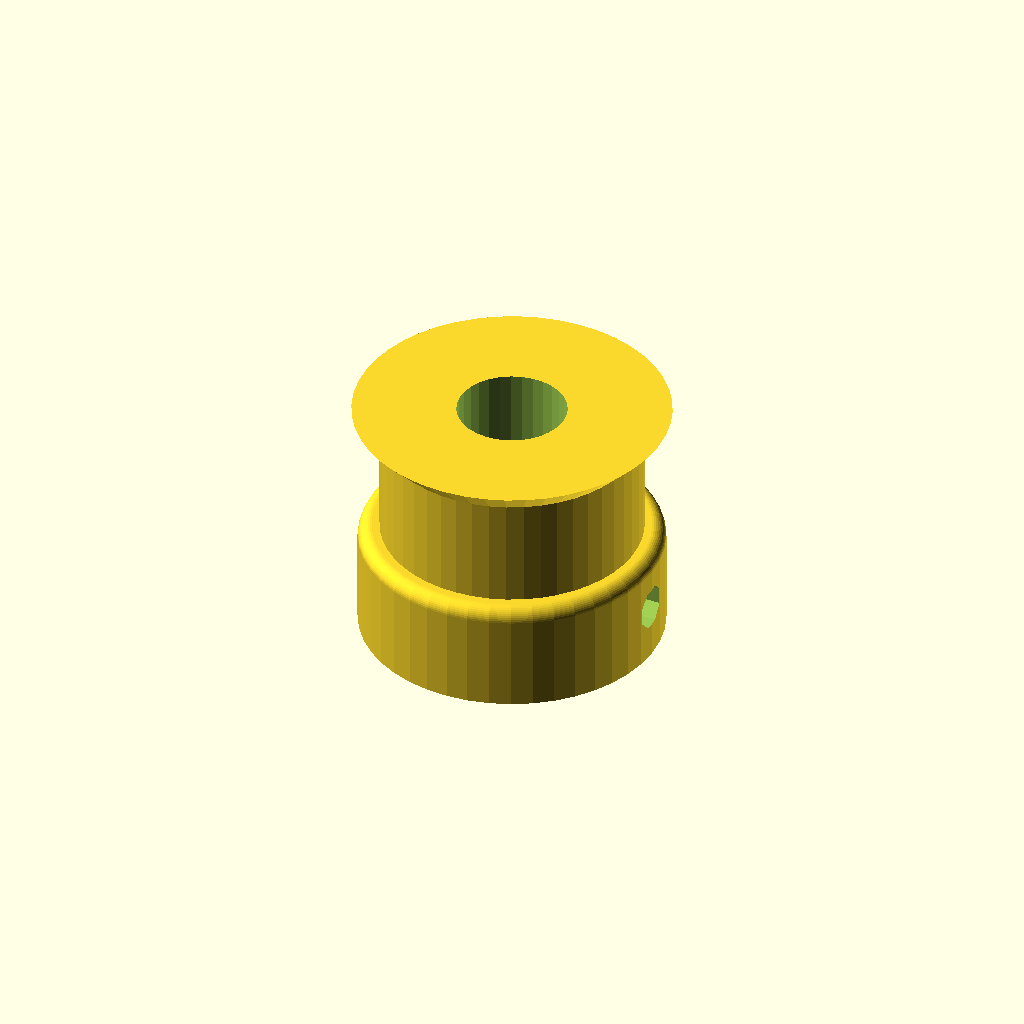
Cell 1: rendered with the file's own defaults.
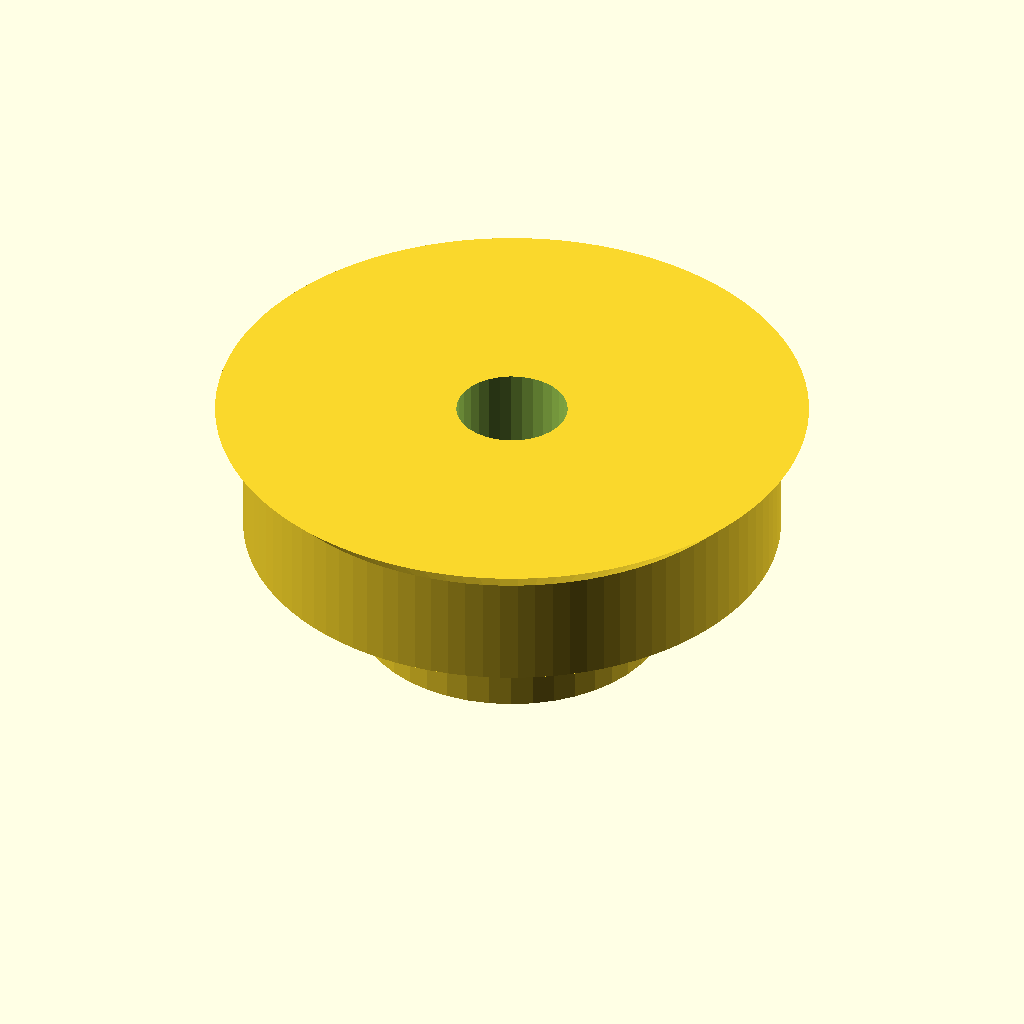
Cell 2 — teeth set to 24, the other parameters unchanged.
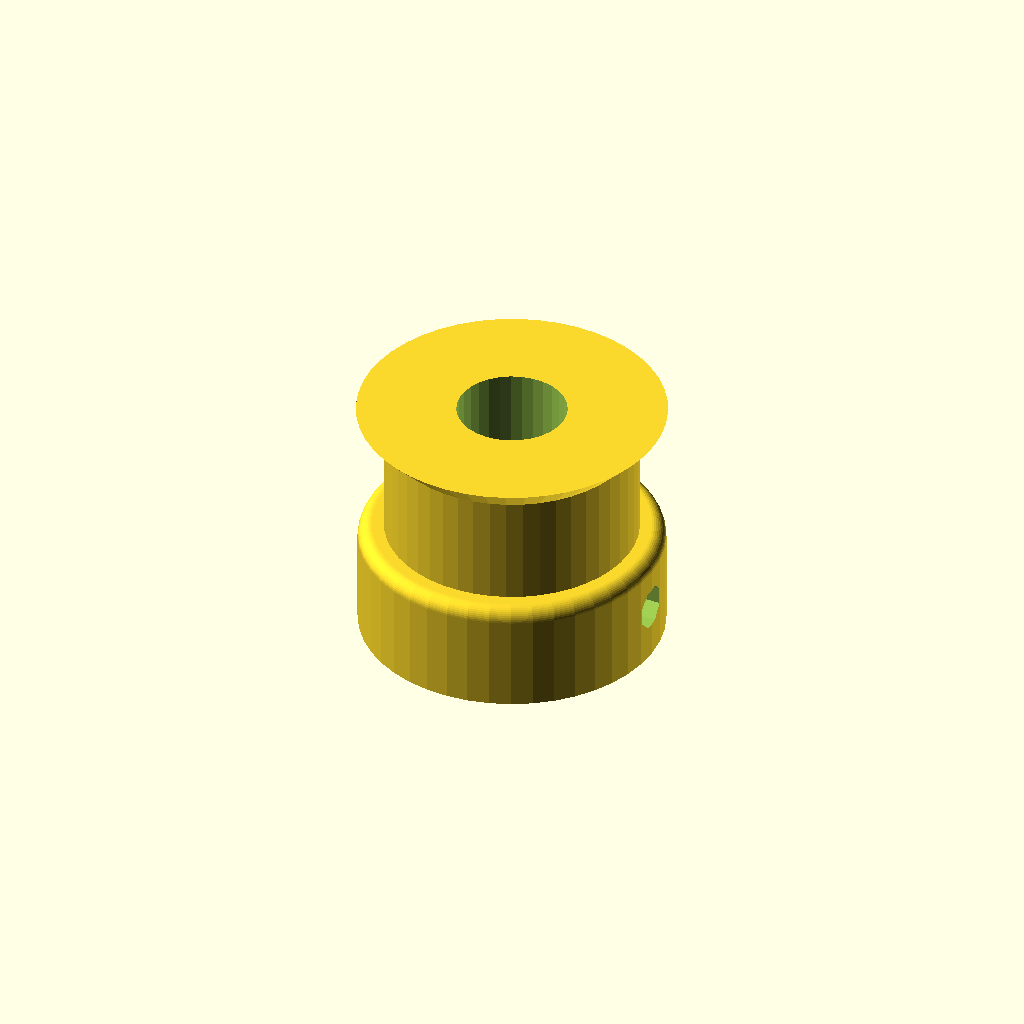
Cell 3: profile = 6 (everything else at default).
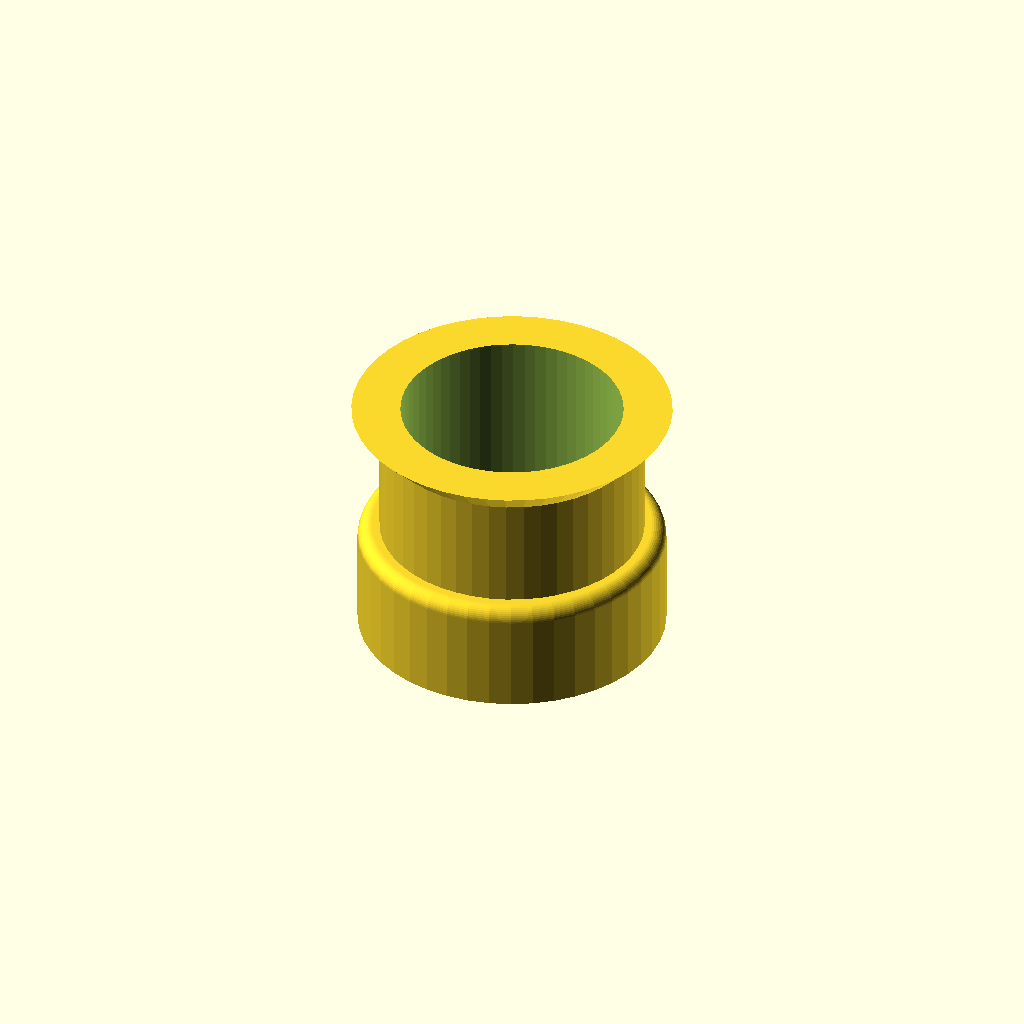
Cell 4: motor_shaft = 15.9 (everything else at default).
One fixed orthographic camera (rotation 55°, 0°, 25°; colour scheme Cornfield) for every cell.
The OpenSCAD source (Parts/XL pulley for mini printer.scad):
// Parametric Pulley with multiple belt profiles
// by droftarts January 2012

// Based on pulleys by:
// http://www.thingiverse.com/thing:11256 by me!
// https://github.com/prusajr/PrusaMendel by Josef Prusa
// http://www.thingiverse.com/thing:3104 by GilesBathgate
// http://www.thingiverse.com/thing:2079 by nophead

// dxf tooth data from http://oem.cadregister.com/asp/PPOW_Entry.asp?company=915217&elementID=07807803/METRIC/URETH/WV0025/F
// pulley diameter checked and modelled from data at http://www.sdp-si.com/D265/HTML/D265T016.html

/**
 * @name Pulley
 * @category Printed
 * @using 1 x m3 nut, normal or nyloc
 * @using 1 x m3x10 set screw or 1 x m3x8 grub screw
 */


// tuneable constants

teeth = 12;			// Number of teeth, standard Mendel T5 belt = 8, gives Outside Diameter of 11.88mm
profile = 3;		// 1=MXL 2=40DP 3=XL 4=H 5=T2.5 6=T5 7=T10 8=AT5 9=HTD_3mm 10=HTD_5mm 11=HTD_8mm 12=GT2_2mm 13=GT2_3mm 14=GT2_5mm

motor_shaft = 7.95;	// NEMA17 motor shaft exact diameter = 5
m3_dia = 3.2;		// 3mm hole diameter
m3_nut_hex = 1;		// 1 for hex, 0 for square nut
m3_nut_flats = 5.7;	// normal M3 hex nut exact width = 5.5
m3_nut_depth = 2.7;	// normal M3 hex nut exact depth = 2.4, nyloc = 4

retainer = 1;		// Belt retainer above teeth, 0 = No, 1 = Yes
retainer_ht = 2;	// height of retainer flange over pulley, standard = 1.5
idler = 0;			// Belt retainer below teeth, 0 = No, 1 = Yes
idler_ht = 0;		// height of idler flange over pulley, standard = 1.5

pulley_t_ht = 8;	// length of toothed part of pulley, standard = 12
pulley_b_ht = 8;		// pulley base height, standard = 8. Set to same as idler_ht if you want an idler but no pulley.
pulley_b_dia = 22;	// pulley base diameter, standard = 20
no_of_nuts = 1;		// number of captive nuts required, standard = 1
nut_angle = 90;		// angle between nuts, standard = 90
nut_shaft_distance = 2;	// distance between inner face of nut and shaft, can be negative.


//	********************************
//	** Scaling tooth for good fit **
//	********************************
/*	To improve fit of belt to pulley, set the following constant. Decrease or increase by 0.1mm at a time. We are modelling the *BELT* tooth here, not the tooth on the pulley. Increasing the number will *decrease* the pulley tooth size. Increasing the tooth width will also scale proportionately the tooth depth, to maintain the shape of the tooth, and increase how far into the pulley the tooth is indented. Can be negative */

additional_tooth_width = 0.2; //mm

//	If you need more tooth depth than this provides, adjust the following constant. However, this will cause the shape of the tooth to change.

additional_tooth_depth = 0; //mm

// calculated constants

nut_elevation = pulley_b_ht/2;
m3_nut_points = 2*((m3_nut_flats/2)/cos(30)); // This is needed for the nut trap

// The following set the pulley diameter for a given number of teeth

MXL_pulley_dia = tooth_spacing (2.032,0.254);
40DP_pulley_dia = tooth_spacing (2.07264,0.1778);
XL_pulley_dia = tooth_spacing (5.08,0.254);
H_pulley_dia = tooth_spacing (9.525,0.381);
T2_5_pulley_dia = tooth_spaceing_curvefit (0.7467,0.796,1.026);
T5_pulley_dia = tooth_spaceing_curvefit (0.6523,1.591,1.064);
T10_pulley_dia = tooth_spacing (10,0.93);
AT5_pulley_dia = tooth_spaceing_curvefit (0.6523,1.591,1.064);
HTD_3mm_pulley_dia = tooth_spacing (3,0.381);
HTD_5mm_pulley_dia = tooth_spacing (5,0.5715);
HTD_8mm_pulley_dia = tooth_spacing (8,0.6858);
GT2_2mm_pulley_dia = tooth_spacing (2,0.254);
GT2_3mm_pulley_dia = tooth_spacing (3,0.381);
GT2_5mm_pulley_dia = tooth_spacing (5,0.5715);

// The following calls the pulley creation part, and passes the pulley diameter and tooth width to that module

if ( profile == 1 ) { pulley ( "MXL" , MXL_pulley_dia , 0.508 , 1.321 ); }
if ( profile == 2 ) { pulley ( "40 D.P." , 40DP_pulley_dia , 0.457 , 1.226 ); }
if ( profile == 3 ) { pulley ( "XL" , XL_pulley_dia , 1.27, 3.051 ); }
if ( profile == 4 ) { pulley ( "H" , H_pulley_dia ,1.905 , 5.359 ); }
if ( profile == 5 ) { pulley ( "T2.5" , T2_5_pulley_dia , 0.7 , 1.678 ); }
if ( profile == 6 ) { pulley ( "T5" , T5_pulley_dia , 1.19 , 3.264 ); }
if ( profile == 7 ) { pulley ( "T10" , T10_pulley_dia , 2.5 , 6.13 ); }
if ( profile == 8 ) { pulley ( "AT5" , AT5_pulley_dia , 1.19 , 4.268 ); }
if ( profile == 9 ) { pulley ( "HTD 3mm" , HTD_3mm_pulley_dia , 1.289 , 2.27 ); }
if ( profile == 10 ) { pulley ( "HTD 5mm" , HTD_5mm_pulley_dia , 2.199 , 3.781 ); }
if ( profile == 11 ) { pulley ( "HTD 8mm" , HTD_8mm_pulley_dia , 3.607 , 6.603 ); }
if ( profile == 12 ) { pulley ( "GT2 2mm" , GT2_2mm_pulley_dia , 0.764 , 1.494 ); }
if ( profile == 13 ) { pulley ( "GT2 3mm" , GT2_3mm_pulley_dia , 1.169 , 2.31 ); }
if ( profile == 14 ) { pulley ( "GT2 5mm" , GT2_5mm_pulley_dia , 1.969 , 3.952 ); }

// Functions

function tooth_spaceing_curvefit (b,c,d)
	= ((c * pow(teeth,d)) / (b + pow(teeth,d))) * teeth ;

function tooth_spacing(tooth_pitch,pitch_line_offset)
	= (2*((teeth*tooth_pitch)/(3.14159265*2)-pitch_line_offset)) ;

// Main Module

module pulley( belt_type , pulley_OD , tooth_depth , tooth_width )
	{
	echo (str("Belt type = ",belt_type,"; Number of teeth = ",teeth,"; Pulley Outside Diameter = ",pulley_OD,"mm "));
	tooth_distance_from_centre = sqrt( pow(pulley_OD/2,2) - pow((tooth_width+additional_tooth_width)/2,2));
	tooth_width_scale = (tooth_width + additional_tooth_width ) / tooth_width;
	tooth_depth_scale = ((tooth_depth + additional_tooth_depth ) / tooth_depth) ;


//	************************************************************************
//	*** uncomment the following line if pulley is wider than puller base ***
//	************************************************************************

//	translate ([0,0, pulley_b_ht + pulley_t_ht + retainer_ht ]) rotate ([0,180,0])

	difference()
	 {	 
		union()
		{
			//base
	
			if ( pulley_b_ht < 2 ) { echo ("CAN'T DRAW PULLEY BASE, HEIGHT LESS THAN 2!!!"); } else {
				rotate_extrude($fn=pulley_b_dia*2)
				{
						square([pulley_b_dia/2-1,pulley_b_ht]);
						square([pulley_b_dia/2,pulley_b_ht-1]);
						translate([pulley_b_dia/2-1,pulley_b_ht-1]) circle(1);
				}
			}
	
		difference()
			{
			//shaft - diameter is outside diameter of pulley
			
			translate([0,0,pulley_b_ht]) 
			rotate ([0,0,360/(teeth*4)]) 
			cylinder(r=pulley_OD/2,h=pulley_t_ht, $fn=teeth*4);
	
			//teeth - cut out of shaft
		
			for(i=[1:teeth]) 
			rotate([0,0,i*(360/teeth)])
			translate([0,-tooth_distance_from_centre,pulley_b_ht -1]) 
			scale ([ tooth_width_scale , tooth_depth_scale , 0 ]) 
			{
			if ( profile == 1 ) { MXL();}
			if ( profile == 2 ) { 40DP();}
			if ( profile == 3 ) { XL();}
			if ( profile == 4 ) { H();}
			if ( profile == 5 ) { T2_5();}
			if ( profile == 6 ) { T5();}
			if ( profile == 7 ) { T10();}
			if ( profile == 8 ) { AT5();}
			if ( profile == 9 ) { HTD_3mm();}
			if ( profile == 10 ) { HTD_5mm();}
			if ( profile == 11 ) { HTD_8mm();}
			if ( profile == 12 ) { GT2_2mm();}
			if ( profile == 13 ) { GT2_3mm();}
			if ( profile == 14 ) { GT2_5mm();}
			}

			}
			
		//belt retainer / idler
		if ( retainer > 0 ) {translate ([0,0, pulley_b_ht + pulley_t_ht ]) 
		rotate_extrude($fn=teeth*4)  
		polygon([[0,0],[pulley_OD/2,0],[pulley_OD/2 + retainer_ht , retainer_ht],[0 , retainer_ht],[0,0]]);}
		
		if ( idler > 0 ) {translate ([0,0, pulley_b_ht - idler_ht ]) 
		rotate_extrude($fn=teeth*4)  
		polygon([[0,0],[pulley_OD/2 + idler_ht,0],[pulley_OD/2 , idler_ht],[0 , idler_ht],[0,0]]);}
	
		}
	   
		//hole for motor shaft
		translate([0,0,-1])cylinder(r=motor_shaft/2,h=pulley_b_ht + pulley_t_ht + retainer_ht + 2,$fn=motor_shaft*4);
				
		//captive nut and grub screw holes
	
		if ( pulley_b_ht < m3_nut_flats ) { echo ("CAN'T DRAW CAPTIVE NUTS, HEIGHT LESS THAN NUT DIAMETER!!!"); } else {
		if ( (pulley_b_dia - motor_shaft)/2 < m3_nut_depth + 3 ) { echo ("CAN'T DRAW CAPTIVE NUTS, DIAMETER TOO SMALL FOR NUT DEPTH!!!"); } else {
	
			for(j=[1:no_of_nuts]) rotate([0,0,j*nut_angle])
			translate([0,0,nut_elevation])rotate([90,0,0])
	
			union()
			{
				//entrance
				translate([0,-pulley_b_ht/4-0.5,motor_shaft/2+m3_nut_depth/2+nut_shaft_distance]) cube([m3_nut_flats,pulley_b_ht/2+1,m3_nut_depth],center=true);
	
				//nut
				if ( m3_nut_hex > 0 )
					{
						// hex nut
						translate([0,0.25,motor_shaft/2+m3_nut_depth/2+nut_shaft_distance]) rotate([0,0,30]) cylinder(r=m3_nut_points/2,h=m3_nut_depth,center=true,$fn=6);
					} else {
						// square nut
						translate([0,0.25,motor_shaft/2+m3_nut_depth/2+nut_shaft_distance]) cube([m3_nut_flats,m3_nut_flats,m3_nut_depth],center=true);
					}
	
				//grub screw hole
				rotate([0,0,22.5])cylinder(r=m3_dia/2,h=pulley_b_dia/2+1,$fn=8);
			}
		}}
	 }
	   
	}


// Tooth profile modules

module MXL()
	{
	linear_extrude(height=pulley_t_ht+2) polygon([[-0.660421,-0.5],[-0.660421,0],[-0.621898,0.006033],[-0.587714,0.023037],[-0.560056,0.049424],[-0.541182,0.083609],[-0.417357,0.424392],[-0.398413,0.458752],[-0.370649,0.48514],[-0.336324,0.502074],[-0.297744,0.508035],[0.297744,0.508035],[0.336268,0.502074],[0.370452,0.48514],[0.39811,0.458752],[0.416983,0.424392],[0.540808,0.083609],[0.559752,0.049424],[0.587516,0.023037],[0.621841,0.006033],[0.660421,0],[0.660421,-0.5]]);
	}

module 40DP()
	{
	linear_extrude(height=pulley_t_ht+2) polygon([[-0.612775,-0.5],[-0.612775,0],[-0.574719,0.010187],[-0.546453,0.0381],[-0.355953,0.3683],[-0.327604,0.405408],[-0.291086,0.433388],[-0.248548,0.451049],[-0.202142,0.4572],[0.202494,0.4572],[0.248653,0.451049],[0.291042,0.433388],[0.327609,0.405408],[0.356306,0.3683],[0.546806,0.0381],[0.574499,0.010187],[0.612775,0],[0.612775,-0.5]]);
	}

module XL()
	{
	linear_extrude(height=pulley_t_ht+2) polygon([[-1.525411,-1],[-1.525411,0],[-1.41777,0.015495],[-1.320712,0.059664],[-1.239661,0.129034],[-1.180042,0.220133],[-0.793044,1.050219],[-0.733574,1.141021],[-0.652507,1.210425],[-0.555366,1.254759],[-0.447675,1.270353],[0.447675,1.270353],[0.555366,1.254759],[0.652507,1.210425],[0.733574,1.141021],[0.793044,1.050219],[1.180042,0.220133],[1.239711,0.129034],[1.320844,0.059664],[1.417919,0.015495],[1.525411,0],[1.525411,-1]]);
	}

module H()
	{
	linear_extrude(height=pulley_t_ht+2) polygon([[-2.6797,-1],[-2.6797,0],[-2.600907,0.006138],[-2.525342,0.024024],[-2.45412,0.052881],[-2.388351,0.091909],[-2.329145,0.140328],[-2.277614,0.197358],[-2.234875,0.262205],[-2.202032,0.334091],[-1.75224,1.57093],[-1.719538,1.642815],[-1.676883,1.707663],[-1.62542,1.764693],[-1.566256,1.813112],[-1.500512,1.85214],[-1.4293,1.880997],[-1.353742,1.898883],[-1.274949,1.905021],[1.275281,1.905021],[1.354056,1.898883],[1.429576,1.880997],[1.500731,1.85214],[1.566411,1.813112],[1.625508,1.764693],[1.676919,1.707663],[1.719531,1.642815],[1.752233,1.57093],[2.20273,0.334091],[2.235433,0.262205],[2.278045,0.197358],[2.329455,0.140328],[2.388553,0.091909],[2.454233,0.052881],[2.525384,0.024024],[2.600904,0.006138],[2.6797,0],[2.6797,-1]]);
	}

module T2_5()
	{
	linear_extrude(height=pulley_t_ht+2) polygon([[-0.839258,-0.5],[-0.839258,0],[-0.770246,0.021652],[-0.726369,0.079022],[-0.529167,0.620889],[-0.485025,0.67826],[-0.416278,0.699911],[0.416278,0.699911],[0.484849,0.67826],[0.528814,0.620889],[0.726369,0.079022],[0.770114,0.021652],[0.839258,0],[0.839258,-0.5]]);
	}

module T5()
	{
	linear_extrude(height=pulley_t_ht+2) polygon([[-1.632126,-0.5],[-1.632126,0],[-1.568549,0.004939],[-1.507539,0.019367],[-1.450023,0.042686],[-1.396912,0.074224],[-1.349125,0.113379],[-1.307581,0.159508],[-1.273186,0.211991],[-1.246868,0.270192],[-1.009802,0.920362],[-0.983414,0.978433],[-0.949018,1.030788],[-0.907524,1.076798],[-0.859829,1.115847],[-0.80682,1.147314],[-0.749402,1.170562],[-0.688471,1.184956],[-0.624921,1.189895],[0.624971,1.189895],[0.688622,1.184956],[0.749607,1.170562],[0.807043,1.147314],[0.860055,1.115847],[0.907754,1.076798],[0.949269,1.030788],[0.9837,0.978433],[1.010193,0.920362],[1.246907,0.270192],[1.273295,0.211991],[1.307726,0.159508],[1.349276,0.113379],[1.397039,0.074224],[1.450111,0.042686],[1.507589,0.019367],[1.568563,0.004939],[1.632126,0],[1.632126,-0.5]]);
	}

module T10()
	{
	linear_extrude(height=pulley_t_ht+2) polygon([[-3.06511,-1],[-3.06511,0],[-2.971998,0.007239],[-2.882718,0.028344],[-2.79859,0.062396],[-2.720931,0.108479],[-2.651061,0.165675],[-2.590298,0.233065],[-2.539962,0.309732],[-2.501371,0.394759],[-1.879071,2.105025],[-1.840363,2.190052],[-1.789939,2.266719],[-1.729114,2.334109],[-1.659202,2.391304],[-1.581518,2.437387],[-1.497376,2.47144],[-1.408092,2.492545],[-1.314979,2.499784],[1.314979,2.499784],[1.408091,2.492545],[1.497371,2.47144],[1.581499,2.437387],[1.659158,2.391304],[1.729028,2.334109],[1.789791,2.266719],[1.840127,2.190052],[1.878718,2.105025],[2.501018,0.394759],[2.539726,0.309732],[2.59015,0.233065],[2.650975,0.165675],[2.720887,0.108479],[2.798571,0.062396],[2.882713,0.028344],[2.971997,0.007239],[3.06511,0],[3.06511,-1]]);
	}

module AT5()
	{
	linear_extrude(height=pulley_t_ht+2) polygon([[-2.134129,-0.75],[-2.134129,0],[-2.058023,0.005488],[-1.984595,0.021547],[-1.914806,0.047569],[-1.849614,0.082947],[-1.789978,0.127073],[-1.736857,0.179338],[-1.691211,0.239136],[-1.653999,0.305859],[-1.349199,0.959203],[-1.286933,1.054635],[-1.201914,1.127346],[-1.099961,1.173664],[-0.986896,1.18992],[0.986543,1.18992],[1.099614,1.173664],[1.201605,1.127346],[1.286729,1.054635],[1.349199,0.959203],[1.653646,0.305859],[1.690859,0.239136],[1.73651,0.179338],[1.789644,0.127073],[1.849305,0.082947],[1.914539,0.047569],[1.984392,0.021547],[2.057906,0.005488],[2.134129,0],[2.134129,-0.75]]);
	}

module HTD_3mm()
	{
	linear_extrude(height=pulley_t_ht+2) polygon([[-1.135062,-0.5],[-1.135062,0],[-1.048323,0.015484],[-0.974284,0.058517],[-0.919162,0.123974],[-0.889176,0.206728],[-0.81721,0.579614],[-0.800806,0.653232],[-0.778384,0.72416],[-0.750244,0.792137],[-0.716685,0.856903],[-0.678005,0.918199],[-0.634505,0.975764],[-0.586483,1.029338],[-0.534238,1.078662],[-0.47807,1.123476],[-0.418278,1.16352],[-0.355162,1.198533],[-0.289019,1.228257],[-0.22015,1.25243],[-0.148854,1.270793],[-0.07543,1.283087],[-0.000176,1.28905],[0.075081,1.283145],[0.148515,1.270895],[0.219827,1.252561],[0.288716,1.228406],[0.354879,1.19869],[0.418018,1.163675],[0.477831,1.123623],[0.534017,1.078795],[0.586276,1.029452],[0.634307,0.975857],[0.677809,0.91827],[0.716481,0.856953],[0.750022,0.792167],[0.778133,0.724174],[0.800511,0.653236],[0.816857,0.579614],[0.888471,0.206728],[0.919014,0.123974],[0.974328,0.058517],[1.048362,0.015484],[1.135062,0],[1.135062,-0.5]]);
	}

module HTD_5mm()
	{
	linear_extrude(height=pulley_t_ht+2) polygon([[-1.89036,-0.75],[-1.89036,0],[-1.741168,0.02669],[-1.61387,0.100806],[-1.518984,0.21342],[-1.467026,0.3556],[-1.427162,0.960967],[-1.398568,1.089602],[-1.359437,1.213531],[-1.310296,1.332296],[-1.251672,1.445441],[-1.184092,1.552509],[-1.108081,1.653042],[-1.024167,1.746585],[-0.932877,1.832681],[-0.834736,1.910872],[-0.730271,1.980701],[-0.62001,2.041713],[-0.504478,2.09345],[-0.384202,2.135455],[-0.259708,2.167271],[-0.131524,2.188443],[-0.000176,2.198511],[0.131296,2.188504],[0.259588,2.167387],[0.384174,2.135616],[0.504527,2.093648],[0.620123,2.04194],[0.730433,1.980949],[0.834934,1.911132],[0.933097,1.832945],[1.024398,1.746846],[1.108311,1.653291],[1.184308,1.552736],[1.251865,1.445639],[1.310455,1.332457],[1.359552,1.213647],[1.39863,1.089664],[1.427162,0.960967],[1.467026,0.3556],[1.518984,0.21342],[1.61387,0.100806],[1.741168,0.02669],[1.89036,0],[1.89036,-0.75]]);
	}

module HTD_8mm()
	{
	linear_extrude(height=pulley_t_ht+2) polygon([[-3.301471,-1],[-3.301471,0],[-3.16611,0.012093],[-3.038062,0.047068],[-2.919646,0.10297],[-2.813182,0.177844],[-2.720989,0.269734],[-2.645387,0.376684],[-2.588694,0.496739],[-2.553229,0.627944],[-2.460801,1.470025],[-2.411413,1.691917],[-2.343887,1.905691],[-2.259126,2.110563],[-2.158035,2.30575],[-2.041518,2.490467],[-1.910478,2.66393],[-1.76582,2.825356],[-1.608446,2.973961],[-1.439261,3.10896],[-1.259169,3.22957],[-1.069074,3.335006],[-0.869878,3.424485],[-0.662487,3.497224],[-0.447804,3.552437],[-0.226732,3.589341],[-0.000176,3.607153],[0.226511,3.589461],[0.447712,3.552654],[0.66252,3.497516],[0.870027,3.424833],[1.069329,3.33539],[1.259517,3.229973],[1.439687,3.109367],[1.608931,2.974358],[1.766344,2.825731],[1.911018,2.664271],[2.042047,2.490765],[2.158526,2.305998],[2.259547,2.110755],[2.344204,1.905821],[2.411591,1.691983],[2.460801,1.470025],[2.553229,0.627944],[2.588592,0.496739],[2.645238,0.376684],[2.720834,0.269734],[2.81305,0.177844],[2.919553,0.10297],[3.038012,0.047068],[3.166095,0.012093],[3.301471,0],[3.301471,-1]]);
	}

module GT2_2mm()
	{
	linear_extrude(height=pulley_t_ht+2) polygon([[0.747183,-0.5],[0.747183,0],[0.647876,0.037218],[0.598311,0.130528],[0.578556,0.238423],[0.547158,0.343077],[0.504649,0.443762],[0.451556,0.53975],[0.358229,0.636924],[0.2484,0.707276],[0.127259,0.750044],[0,0.76447],[-0.127259,0.750044],[-0.2484,0.707276],[-0.358229,0.636924],[-0.451556,0.53975],[-0.504797,0.443762],[-0.547291,0.343077],[-0.578605,0.238423],[-0.598311,0.130528],[-0.648009,0.037218],[-0.747183,0],[-0.747183,-0.5]]);
	}

module GT2_3mm()
	{
	linear_extrude(height=pulley_t_ht+2) polygon([[-1.155171,-0.5],[-1.155171,0],[-1.065317,0.016448],[-0.989057,0.062001],[-0.93297,0.130969],[-0.90364,0.217664],[-0.863705,0.408181],[-0.800056,0.591388],[-0.713587,0.765004],[-0.60519,0.926747],[-0.469751,1.032548],[-0.320719,1.108119],[-0.162625,1.153462],[0,1.168577],[0.162625,1.153462],[0.320719,1.108119],[0.469751,1.032548],[0.60519,0.926747],[0.713587,0.765004],[0.800056,0.591388],[0.863705,0.408181],[0.90364,0.217664],[0.932921,0.130969],[0.988924,0.062001],[1.065168,0.016448],[1.155171,0],[1.155171,-0.5]]);
	}

module GT2_5mm()
	{
	linear_extrude(height=pulley_t_ht+2) polygon([[-1.975908,-0.75],[-1.975908,0],[-1.797959,0.03212],[-1.646634,0.121224],[-1.534534,0.256431],[-1.474258,0.426861],[-1.446911,0.570808],[-1.411774,0.712722],[-1.368964,0.852287],[-1.318597,0.989189],[-1.260788,1.123115],[-1.195654,1.25375],[-1.12331,1.380781],[-1.043869,1.503892],[-0.935264,1.612278],[-0.817959,1.706414],[-0.693181,1.786237],[-0.562151,1.851687],[-0.426095,1.9027],[-0.286235,1.939214],[-0.143795,1.961168],[0,1.9685],[0.143796,1.961168],[0.286235,1.939214],[0.426095,1.9027],[0.562151,1.851687],[0.693181,1.786237],[0.817959,1.706414],[0.935263,1.612278],[1.043869,1.503892],[1.123207,1.380781],[1.195509,1.25375],[1.26065,1.123115],[1.318507,0.989189],[1.368956,0.852287],[1.411872,0.712722],[1.447132,0.570808],[1.474611,0.426861],[1.534583,0.256431],[1.646678,0.121223],[1.798064,0.03212],[1.975908,0],[1.975908,-0.75]]);
	}
Parameter table extracted from the source (name, type, default, range or options):
teeth: number, default 12
profile: number, default 3
motor_shaft: number, default 7.95
m3_dia: number, default 3.2
m3_nut_hex: number, default 1
m3_nut_flats: number, default 5.7
m3_nut_depth: number, default 2.7
retainer: number, default 1
retainer_ht: number, default 2
idler: number, default 0
idler_ht: number, default 0
pulley_t_ht: number, default 8
pulley_b_ht: number, default 8
pulley_b_dia: number, default 22
no_of_nuts: number, default 1
nut_angle: number, default 90
nut_shaft_distance: number, default 2
additional_tooth_width: number, default 0.2
additional_tooth_depth: number, default 0
